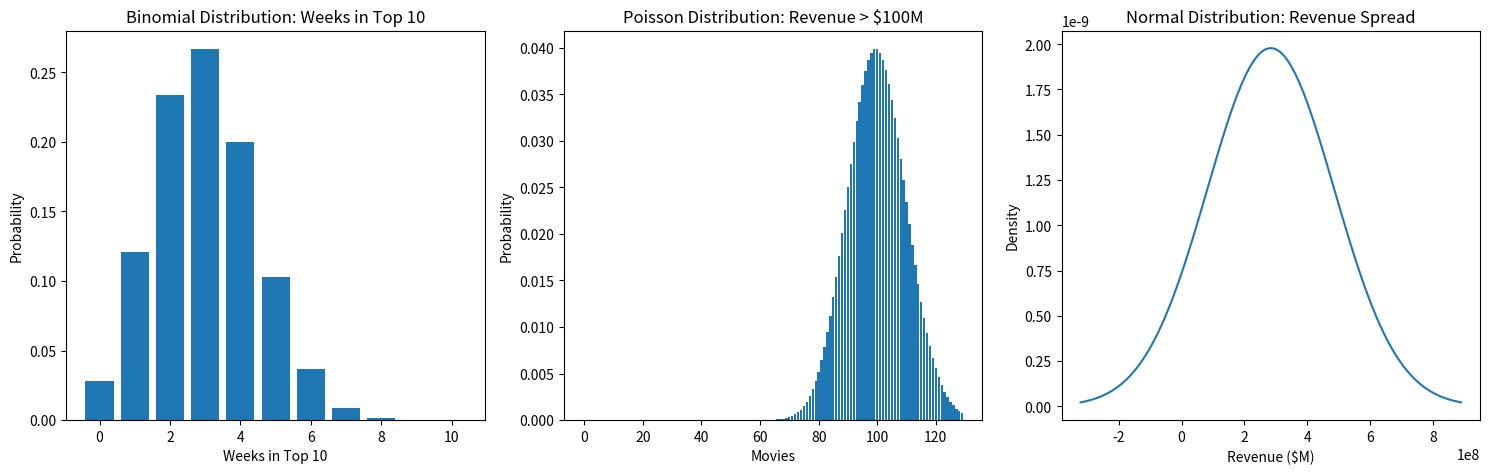

Write Python code to recreate this figure.
#importing libraries
import numpy as np
import pandas as pd
import matplotlib.pyplot as plt
from scipy.stats import binom, poisson, norm
import random

# 1. Overview: Simulate movie dataset with genres, budget, and revenue
np.random.seed(42)
num_movies = 100

genres = ['Action', 'Drama', 'Comedy', 'Horror', 'Romance', 'Sci-Fi']
budgets = np.random.randint(10, 300, size=num_movies) * 1e6  # in millions
revenues = budgets * np.random.uniform(0.5, 3.0, size=num_movies)  # revenue in millions
weeks_top_10 = np.random.randint(1, 15, size=num_movies)

movie_data = pd.DataFrame({
    'Genre': np.random.choice(genres, size=num_movies),
    'Budget ($M)': budgets,
    'Revenue ($M)': revenues,
    'Weeks in Top 10': weeks_top_10
})

# 2. Define revenue categories (Low: < $50M, Medium: $50M-$150M, High: > $150M)
def categorize_revenue(revenue):
    if revenue < 50e6:
        return 'Low'
    elif revenue < 150e6:
        return 'Medium'
    else:
        return 'High'

movie_data['Revenue Category'] = movie_data['Revenue ($M)'].apply(categorize_revenue)

# 3. Probability of each revenue category
revenue_counts = movie_data['Revenue Category'].value_counts(normalize=True)
low_prob, medium_prob, high_prob = revenue_counts['Low'], revenue_counts['Medium'], revenue_counts['High']

# 4. Simulate probability distributions
# Binomial: Weeks in Top 10
n_trials = 10
p_success = 0.3  # arbitrary success probability
binom_dist = binom(n_trials, p_success)

# Poisson: Movies exceeding revenue threshold ($100M)
lambda_ = 100  # mean value for Poisson
poisson_dist = poisson(lambda_)

# Normal: Overall revenue distribution
mean_revenue = np.mean(movie_data['Revenue ($M)'])
std_revenue = np.std(movie_data['Revenue ($M)'])
normal_dist = norm(mean_revenue, std_revenue)

# 5. Plot distributions
fig, axs = plt.subplots(1, 3, figsize=(15, 5))

# Binomial distribution plot
x_binom = np.arange(0, n_trials + 1)
axs[0].bar(x_binom, binom_dist.pmf(x_binom))
axs[0].set_title('Binomial Distribution: Weeks in Top 10')
axs[0].set_xlabel('Weeks in Top 10')
axs[0].set_ylabel('Probability')

# Poisson distribution plot
x_poisson = np.arange(0, lambda_ + 30)
axs[1].bar(x_poisson, poisson_dist.pmf(x_poisson))
axs[1].set_title('Poisson Distribution: Revenue > $100M')
axs[1].set_xlabel('Movies')
axs[1].set_ylabel('Probability')

# Normal distribution plot
x_norm = np.linspace(mean_revenue - 3*std_revenue, mean_revenue + 3*std_revenue, 100)
axs[2].plot(x_norm, normal_dist.pdf(x_norm))
axs[2].set_title('Normal Distribution: Revenue Spread')
axs[2].set_xlabel('Revenue ($M)')
axs[2].set_ylabel('Density')

plt.tight_layout()
plt.show()

movie_data.head(), revenue_counts
